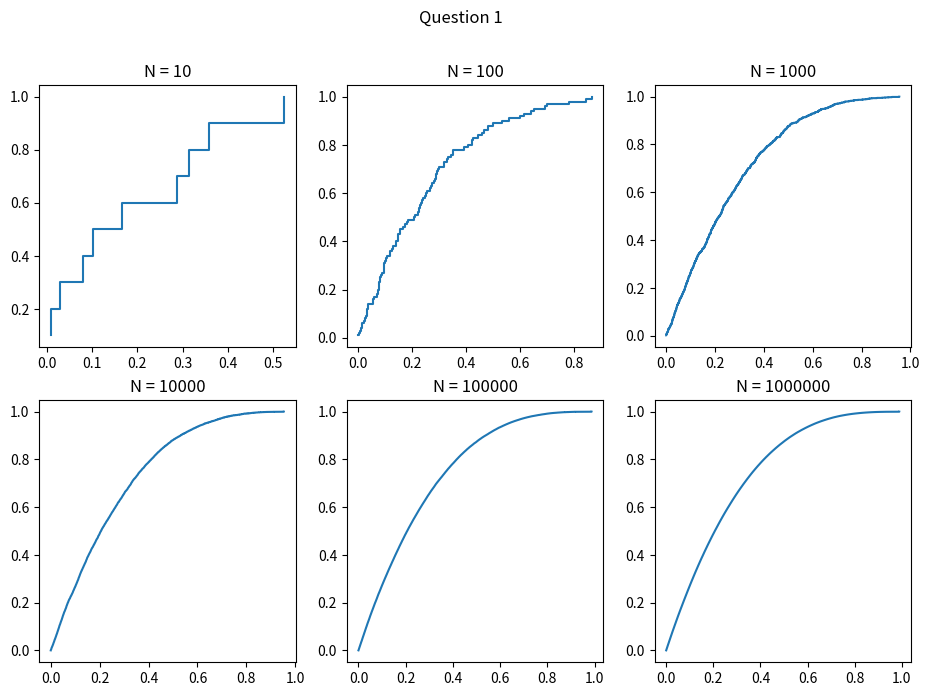
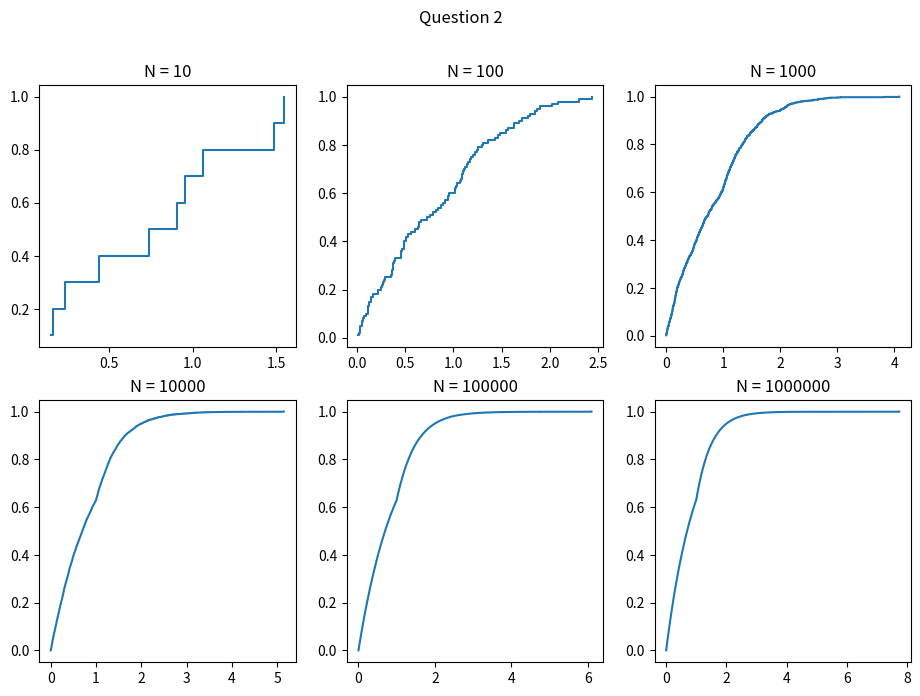

Write Python code to recreate these figures, in order.
import math
import random
import numpy as np
import matplotlib.pyplot as plt

random.seed(42)

nos = [10, 100, 1000, 10000, 100000, 1000000]

def CDF(X):

    sorted_X = sorted(X)

    y_vals = np.arange(1, len(sorted_X) + 1) / len(sorted_X)

    return sorted_X, y_vals


def mean_n_variance(X):

    xbar = 0

    for val in X:

        xbar += val
    
    xbar /= len(X)

    var = 0

    for val in X:

        var += ((val - xbar) ** 2)
    
    var /= len(X)

    return xbar, var

def F_inv1(x):

    return -1 * ((1 - x) ** (1/3)) + 1

fig, ax = plt.subplots(2, 3, figsize = (11.25, 7.5))

fig.suptitle("Question 1")

for t, N in enumerate(nos):

    X = []

    for i in range(N):

        randint = random.uniform(0, 1)
        X.append(F_inv1(randint))
    
    xv, yv = CDF(X)

    ax[t // 3, t % 3].step(xv, yv, where = 'post')
    ax[t // 3, t % 3].set_title(f"N = {N}")

    avg, var = mean_n_variance(X)

    print(f"N : {N}, mean : {round(avg, 5)}, var : {round(var, 5)}")

plt.show()


#2

fig, ax = plt.subplots(2, 3, figsize = (11.25, 7.5))

fig.suptitle("Question 2")

def finv_a(x):

    if(x == 1):
        return 0

    return -1 * math.log(1 - x)

def finv_b(x):

    if(x == 1):
        return 0

    return 0.5 * (1 - math.log(1 - x))

# only defined for x >= 0

def F_inv(x):

    if(x <= (1 - math.exp(-1))):

        return finv_a(x)
    
    else:

        return finv_b(x)
    
for t, N in enumerate(nos):

    X = []

    for i in range(N):

        randint = random.uniform(0, 1)

        X.append(F_inv(randint))
    
    xv, yv = CDF(X)

    ax[t // 3, t % 3].step(xv, yv, where = 'post')
    ax[t // 3, t % 3].set_title(f"N = {N}")

    avg, var = mean_n_variance(X)

    print(f"N : {N}, mean : {round(avg, 5)}, var : {round(var, 5)}")

plt.show()

#3

given_array = [2 * (i + 1) - 1 for i in range(5000)]

frequency = [0] * 5000

for i in range(pow(10, 5)):

    randint = random.uniform(0, 1)

    index = math.floor(5000 * randint)

    frequency[index] += 1

with open("frequencies.csv", "w") as f:

    f.write(f"Term, Frequency\n")

    for i in range(5000):

        f.write(f"{given_array[i]},{frequency[i]}\n")

    
